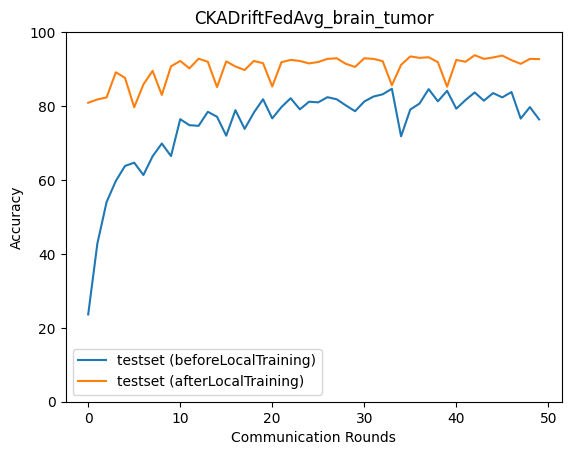

Source data for this figure (header and first rows):
epoch, accuracy_test_before, macro_f1_test_before, macro_precision_test_before, macro_recall_test_before, accuracy_test_after, macro_f1_test_after, macro_precision_test_after, macro_recall_test_after
0, 23.62, 13.84, 19.88, 23.56, 80.89, 80.74, 82.28, 81.1
1, 42.84, 29.81, 28.32, 42.27, 81.78, 81.87, 83.94, 81.57
2, 54.04, 51.88, 68.04, 53.82, 82.34, 82.36, 82.72, 82.29
3, 59.72, 53.37, 64.05, 59.09, 89.14, 89.17, 89.65, 89.05
4, 63.79, 62.82, 71.3, 63.58, 87.63, 87.58, 87.93, 87.52
5, 64.68, 59.26, 73.2, 64.05, 79.67, 78.76, 84.06, 80.02
6, 61.34, 60.46, 73.56, 61.11, 85.85, 85.81, 88.25, 86.1
7, 66.41, 61.26, 69.78, 65.77, 89.53, 89.54, 89.62, 89.54
8, 69.86, 68.19, 75.95, 69.49, 83.01, 82.92, 83.84, 83.12
9, 66.46, 60.23, 73.11, 65.77, 90.75, 90.73, 90.86, 90.77
10, 76.43, 75.36, 79.82, 76.12, 92.2, 92.2, 92.25, 92.2
11, 74.82, 71.2, 78.74, 74.23, 90.19, 90.2, 90.32, 90.19
12, 74.65, 71.35, 78.91, 74.1, 92.81, 92.82, 92.9, 92.83
13, 78.44, 76.37, 81.36, 77.98, 91.98, 91.95, 91.96, 91.96
14, 77.1, 74.23, 81.1, 76.58, 85.13, 84.65, 85.69, 84.85
15, 71.98, 66.85, 78.74, 71.31, 92.09, 92.1, 92.2, 92.11
16, 78.89, 76.91, 81.48, 78.43, 90.7, 90.71, 90.85, 90.76
17, 73.82, 70.47, 80.07, 73.27, 89.75, 89.87, 90.86, 89.88
18, 78.22, 75, 81.55, 77.63, 92.2, 92.18, 92.21, 92.19
19, 81.84, 80.57, 83.8, 81.48, 91.59, 91.57, 91.61, 91.62
20, 76.66, 73.53, 80.53, 76.11, 85.29, 85.31, 86.99, 85.51
21, 79.72, 78.03, 82.1, 79.3, 91.87, 91.85, 91.87, 91.87
22, 82.12, 80.8, 83.56, 81.76, 92.48, 92.49, 92.57, 92.49
23, 79.11, 76.13, 82.73, 78.55, 92.2, 92.16, 92.18, 92.17
24, 81.17, 78.96, 83.35, 80.68, 91.53, 91.53, 91.64, 91.55
25, 81, 78.92, 83.22, 80.53, 91.92, 91.9, 91.95, 91.91
26, 82.4, 80.32, 84.78, 81.91, 92.76, 92.75, 92.83, 92.8
27, 81.84, 79.88, 84.16, 81.38, 92.92, 92.91, 92.92, 92.92
28, 80.17, 77.24, 83.55, 79.62, 91.42, 91.42, 91.65, 91.49
29, 78.61, 75.32, 82.29, 78.03, 90.58, 90.63, 91.11, 90.68
30, 81.23, 79.62, 82.85, 80.82, 92.92, 92.92, 92.96, 92.93
31, 82.56, 80.71, 84.28, 82.12, 92.76, 92.75, 92.8, 92.77
32, 83.18, 81.77, 85.12, 82.76, 92.14, 92.12, 92.17, 92.15
33, 84.68, 83.57, 85.68, 84.35, 85.63, 85.78, 87.61, 85.64
34, 71.81, 65.45, 79.37, 71.04, 91.14, 91.13, 91.17, 91.13
35, 79.05, 76.01, 82.95, 78.51, 93.43, 93.43, 93.53, 93.46
36, 80.67, 78.43, 82.82, 80.19, 93.04, 93.03, 93.09, 93.04
37, 84.57, 83.38, 85.86, 84.2, 93.2, 93.19, 93.22, 93.19
38, 81.28, 78.62, 84.48, 80.75, 91.87, 91.85, 91.91, 91.88
39, 84.12, 82.79, 85.63, 83.72, 85.24, 84.66, 85.65, 85.48
40, 79.28, 75.85, 83.29, 78.7, 92.48, 92.47, 92.56, 92.51
41, 81.62, 79.64, 83.93, 81.16, 91.98, 91.99, 92.37, 92.05
42, 83.68, 82.06, 85.81, 83.23, 93.76, 93.74, 93.78, 93.79
43, 81.45, 78.83, 85.05, 80.9, 92.76, 92.76, 92.85, 92.78
44, 83.51, 81.75, 85.68, 83.06, 93.15, 93.14, 93.2, 93.17
45, 82.34, 80.32, 84.74, 81.88, 93.65, 93.65, 93.68, 93.67
46, 83.79, 82.2, 85.9, 83.36, 92.42, 92.42, 92.44, 92.43
47, 76.6, 70.8, 81.91, 75.85, 91.42, 91.5, 91.83, 91.4
48, 79.72, 76.84, 83.45, 79.15, 92.76, 92.76, 92.8, 92.78
49, 76.38, 71.1, 81.19, 75.69, 92.7, 92.72, 92.82, 92.72
